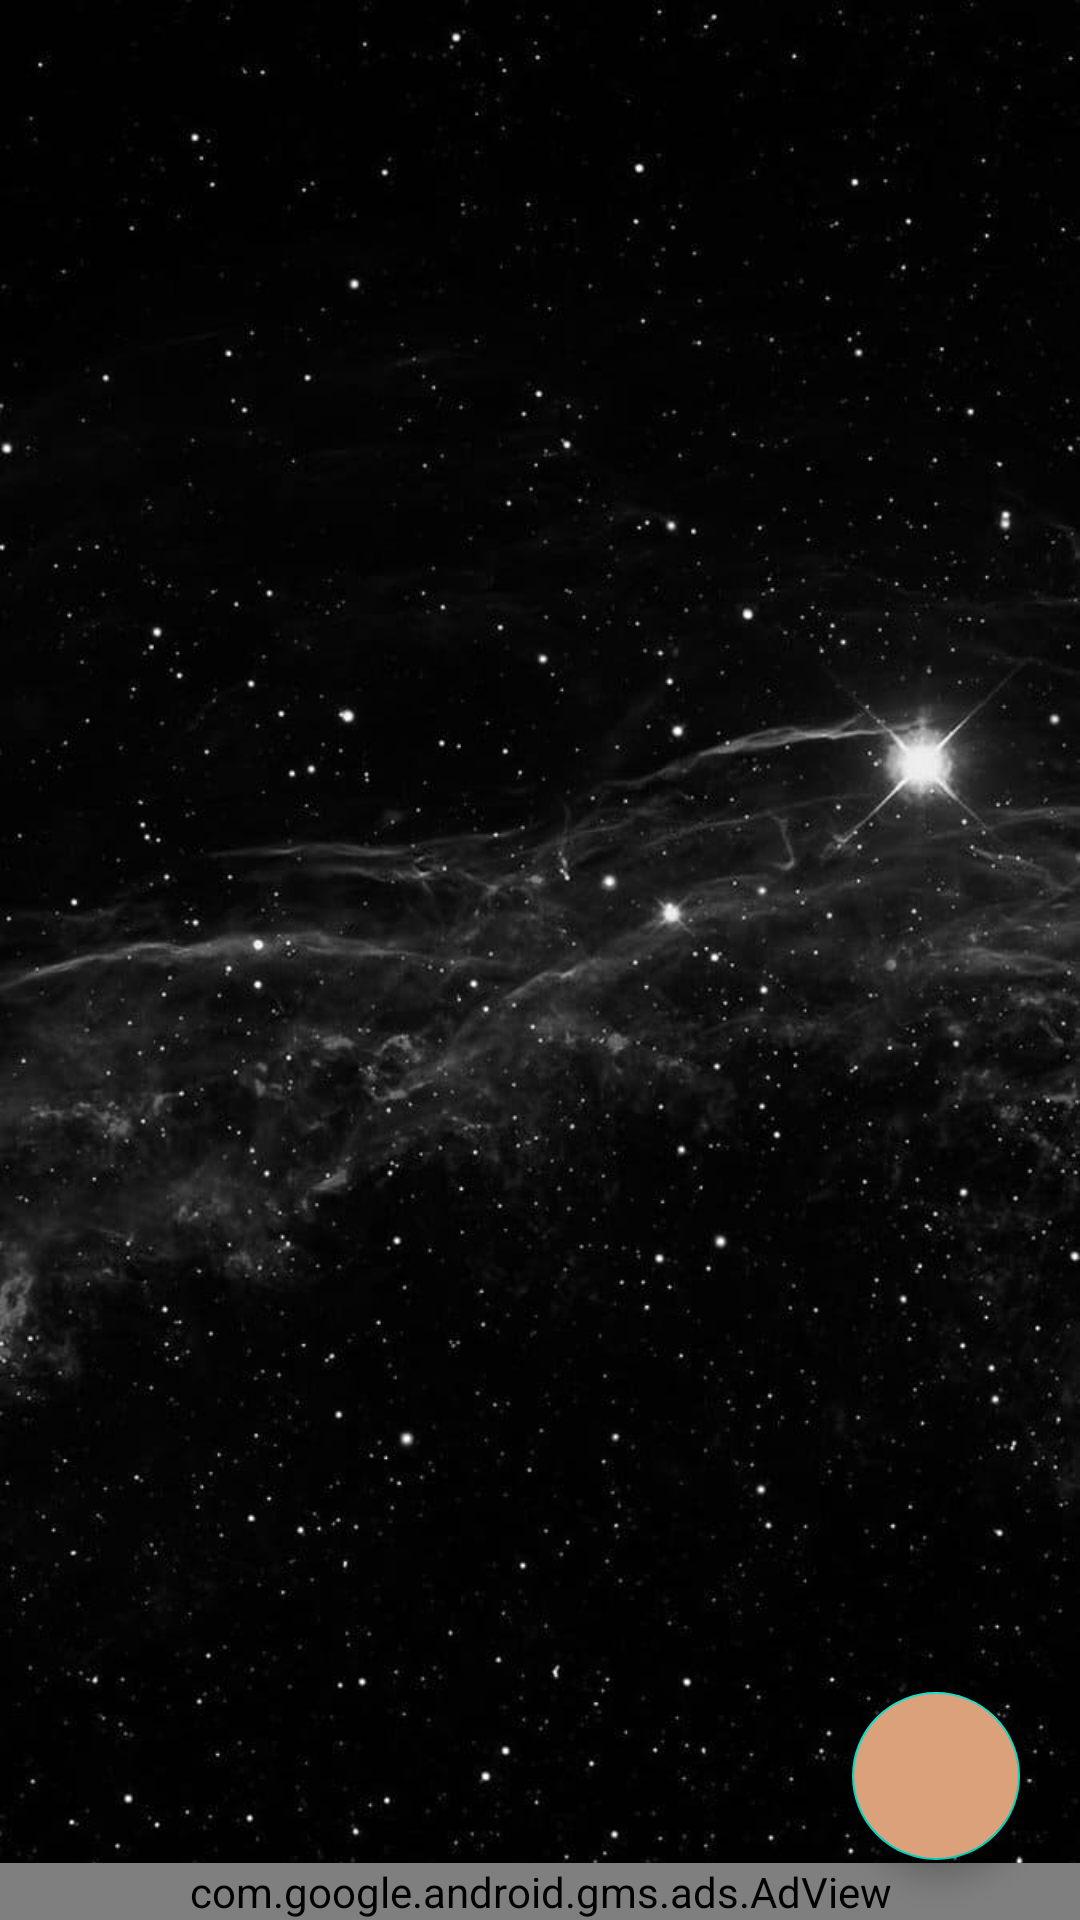

Layout XML and referenced resources for this Android screen:
<!-- AndroidManifest.xml: application theme Theme.PlanetNew -->
<!-- res/layout/fragment_favorite.xml -->
<?xml version="1.0" encoding="utf-8"?>
<androidx.constraintlayout.widget.ConstraintLayout xmlns:android="http://schemas.android.com/apk/res/android"
    xmlns:app="http://schemas.android.com/apk/res-auto"
    xmlns:tools="http://schemas.android.com/tools"
    android:layout_width="match_parent"
    android:background="@drawable/img"
    xmlns:ads="http://schemas.android.com/apk/res-auto"
    android:layout_height="match_parent"
    tools:context=".presentation.ui.favorite.FavoriteFragment">

    <androidx.recyclerview.widget.RecyclerView
        android:id="@+id/recyclerView"
        android:layout_width="match_parent"
        android:layout_height="match_parent" />

    <LinearLayout
        android:id="@+id/linearLayout"
        android:layout_width="250dp"
        android:layout_height="250dp"
        android:visibility="invisible"
        android:gravity="center"
        android:orientation="vertical"
        app:layout_constraintBottom_toBottomOf="parent"
        app:layout_constraintEnd_toEndOf="parent"
        app:layout_constraintHorizontal_bias="0.497"
        app:layout_constraintStart_toStartOf="parent"
        app:layout_constraintTop_toTopOf="parent"
        app:layout_constraintVertical_bias="0.396">

        <com.airbnb.lottie.LottieAnimationView
            android:layout_width="170dp"
            android:layout_height="170dp"
            app:lottie_autoPlay="true"
            app:lottie_loop="true"
            app:lottie_rawRes="@raw/anim_empty"
            app:lottie_repeatMode="restart" />

        <androidx.appcompat.widget.AppCompatTextView
            android:layout_width="wrap_content"
            android:layout_height="wrap_content"
            android:layout_marginTop="15dp"
            android:fontFamily="@font/bangers"
            android:paddingHorizontal="5dp"
            android:text="@string/no"
            android:textColor="#BDB7B7"
            android:textSize="20sp" />

    </LinearLayout>

    <com.google.android.material.floatingactionbutton.FloatingActionButton
        android:id="@+id/fabDelete"
        android:layout_width="wrap_content"
        android:layout_height="wrap_content"
        android:layout_margin="20dp"
        android:backgroundTint="@color/orange"
        android:contentDescription="@string/todo"
        android:src="@drawable/ic_baseline_delete_sweep_24"
        app:layout_constraintBottom_toBottomOf="parent"
        app:layout_constraintEnd_toEndOf="parent"
        app:tint="@color/white" />

    <com.google.android.gms.ads.AdView
        android:id="@+id/admob"
        android:layout_width="match_parent"
        android:layout_height="wrap_content"
        android:layout_gravity="bottom"
        ads:adSize="BANNER"
        ads:adUnitId="@string/banner_ads"
        app:layout_constraintBottom_toBottomOf="parent"
        app:layout_constraintEnd_toEndOf="parent"
        app:layout_constraintStart_toStartOf="parent" />

</androidx.constraintlayout.widget.ConstraintLayout>
<!-- resources referenced by this layout -->
<resources>
  <color name="orange">#dba17b</color>
  <color name="white">#FFFFFFFF</color>
  <!-- drawable img: jpg bitmap (drawable-v24, 53294 bytes) -->
  <string name="banner_ads">ca-app-pub-2942733085232967/4084355051</string>
  <string name="no">Tanlanganlar yo\'q</string>
  <string name="todo">todo</string>
  <style name="Theme.PlanetNew" parent="Theme.MaterialComponents.DayNight.DarkActionBar">
          
          <item name="colorPrimary">@color/orange</item>
          <item name="colorPrimaryVariant">@color/orange2</item>
          <item name="colorOnPrimary">@color/white</item>
          
          <item name="colorSecondary">@color/teal_200</item>
          <item name="colorSecondaryVariant">@color/teal_700</item>
          <item name="colorOnSecondary">@color/black</item>
          
          <item name="android:statusBarColor" tools:targetApi="l">?attr/colorPrimaryVariant</item>
          <item name="android:actionOverflowButtonStyle">@style/MyActionButtonOverflow</item>
          
      </style>
  <color name="orange2">#885737</color>
  <color name="teal_200">#FF03DAC5</color>
  <color name="teal_700">#FF018786</color>
  <color name="black">#FF000000</color>
  <style name="MyActionButtonOverflow" parent="android:style/Widget.Holo.Light.ActionButton.Overflow">
          <item name="android:src">@drawable/ic_baseline_menu_24</item>
          <item name="android:background">?android:attr/actionBarItemBackground</item>
          <item name="android:contentDescription">"app"</item>
      </style>
</resources>
